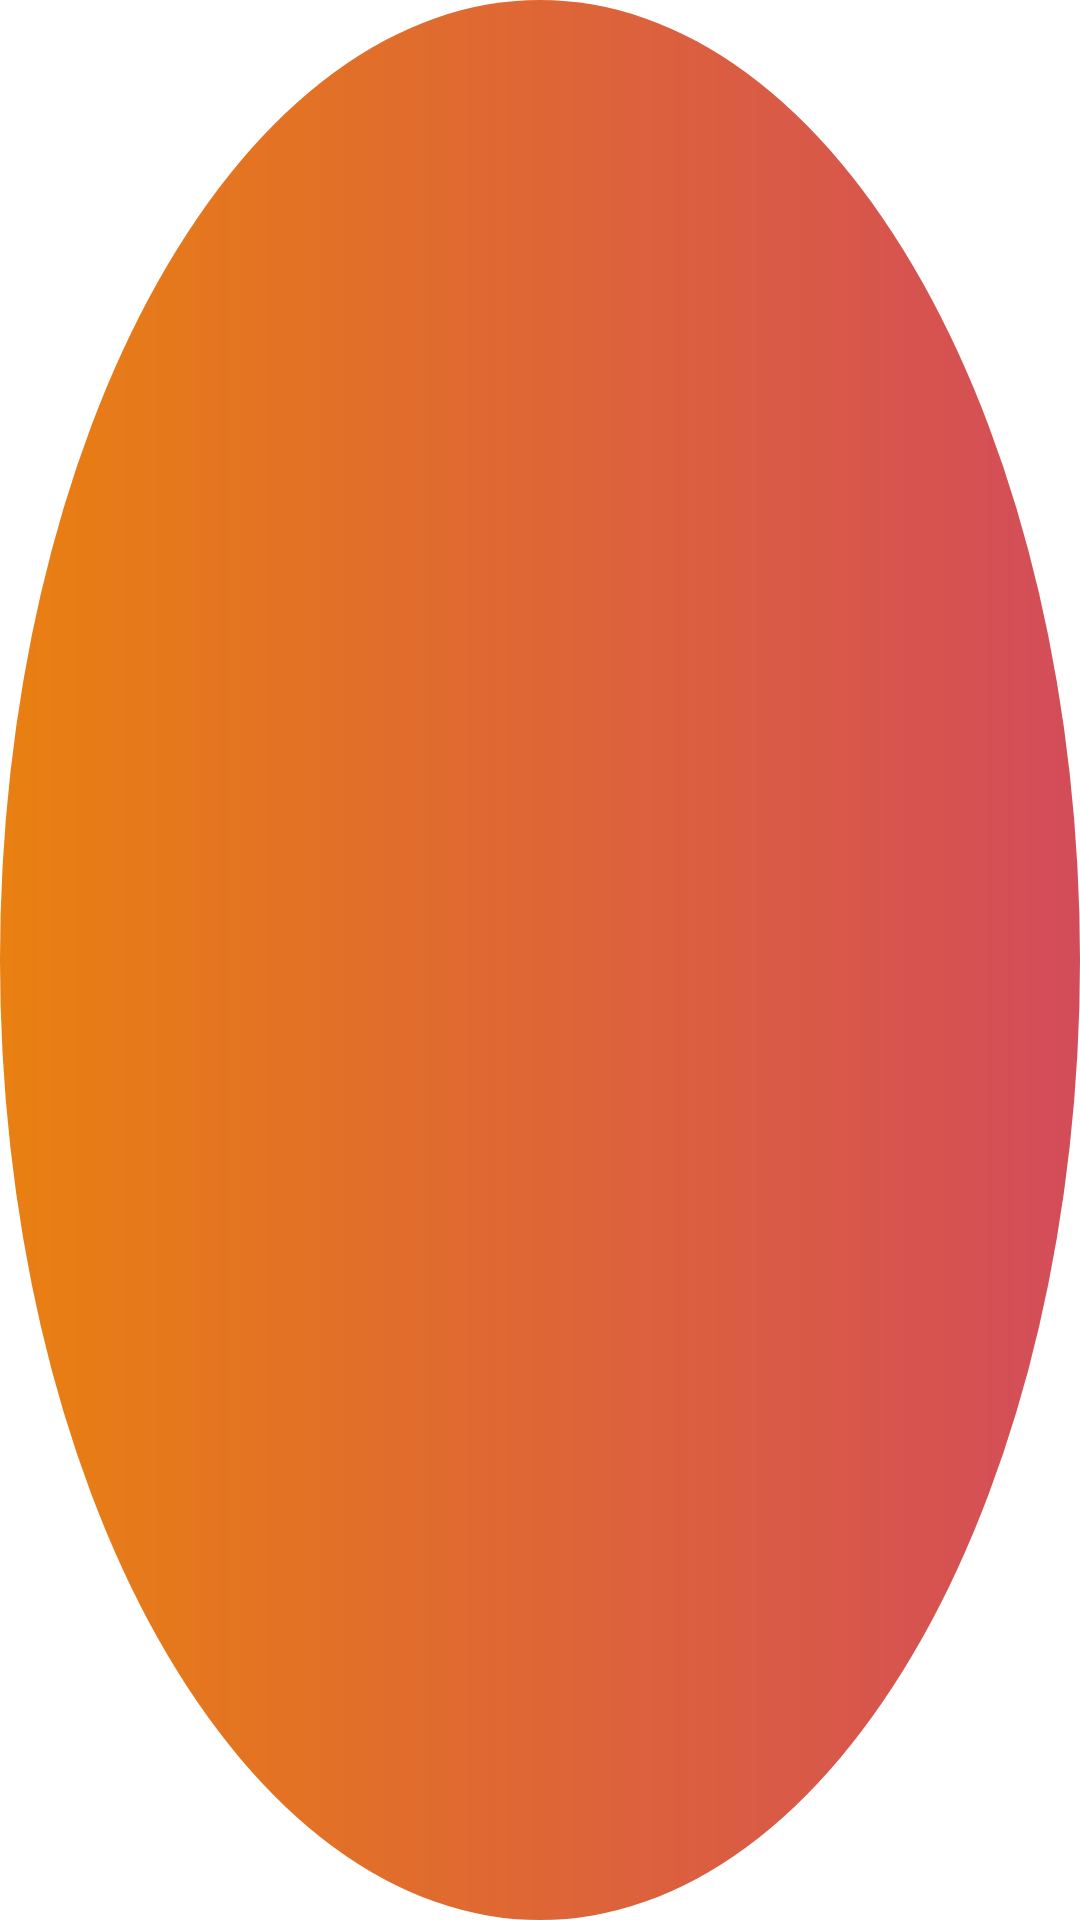

Here is an Android app screen rendered from its layout file. Give the layout XML and the strings, colors and styles it references.
<!-- AndroidManifest.xml: application theme Theme.MCinema -->
<!-- res/layout/textview_avg.xml -->
<?xml version="1.0" encoding="utf-8"?>
<androidx.constraintlayout.widget.ConstraintLayout xmlns:android="http://schemas.android.com/apk/res/android"
    xmlns:app="http://schemas.android.com/apk/res-auto"
    xmlns:tools="http://schemas.android.com/tools"
    android:layout_width="36dp"
    android:layout_height="36dp"
    android:background="@drawable/vote_avg_background">

    <TextView
        android:id="@+id/vote_avg_first"
        android:layout_width="wrap_content"
        android:layout_height="wrap_content"
        android:elevation="8dp"
        android:textSize="20sp"
        android:gravity="center"
        android:textColor="@color/white"
        app:layout_constraintBottom_toBottomOf="parent"
        app:layout_constraintEnd_toStartOf="@+id/vote_avg_second"
        app:layout_constraintHorizontal_chainStyle="packed"
        app:layout_constraintStart_toStartOf="parent"
        app:layout_constraintTop_toTopOf="parent"
        tools:text="9" />

    <TextView
        android:id="@+id/vote_avg_second"
        android:layout_width="wrap_content"
        android:layout_height="wrap_content"
        android:textColor="@color/white"
        app:layout_constraintEnd_toEndOf="parent"
        app:layout_constraintStart_toEndOf="@+id/vote_avg_first"
        app:layout_constraintTop_toTopOf="@+id/vote_avg_first"
        tools:text=".8" />

</androidx.constraintlayout.widget.ConstraintLayout>
<!-- resources referenced by this layout -->
<resources>
  <color name="white">#FFFFFFFF</color>
  <!-- drawable vote_avg_background (drawable) -->
  <?xml version="1.0" encoding="utf-8"?>
  <shape xmlns:android="http://schemas.android.com/apk/res/android"
      android:shape="oval">
      <gradient
          android:endColor="#d34c5a"
          android:startColor="#E98011" />
  </shape>
  <style name="Theme.MCinema" parent="Theme.MaterialComponents.DayNight.DarkActionBar">
          
          <item name="colorPrimary">@color/purple_500</item>
          <item name="colorPrimaryVariant">@color/milk</item>
          <item name="colorOnPrimary">@color/white</item>
          
          <item name="colorSecondary">@color/teal_200</item>
          <item name="colorSecondaryVariant">@color/teal_700</item>
          <item name="colorOnSecondary">@color/black</item>
          
          <item name="android:statusBarColor" tools:targetApi="l">?attr/colorPrimaryVariant</item>
          
          <item name="android:windowLightStatusBar">true</item>
          <item name="android:windowContentTransitions">true</item>
      </style>
  <color name="purple_500">#FF6200EE</color>
  <color name="milk">#FBFBFB</color>
  <color name="teal_200">#FF03DAC5</color>
  <color name="teal_700">#FF018786</color>
  <color name="black">#FF000000</color>
</resources>
